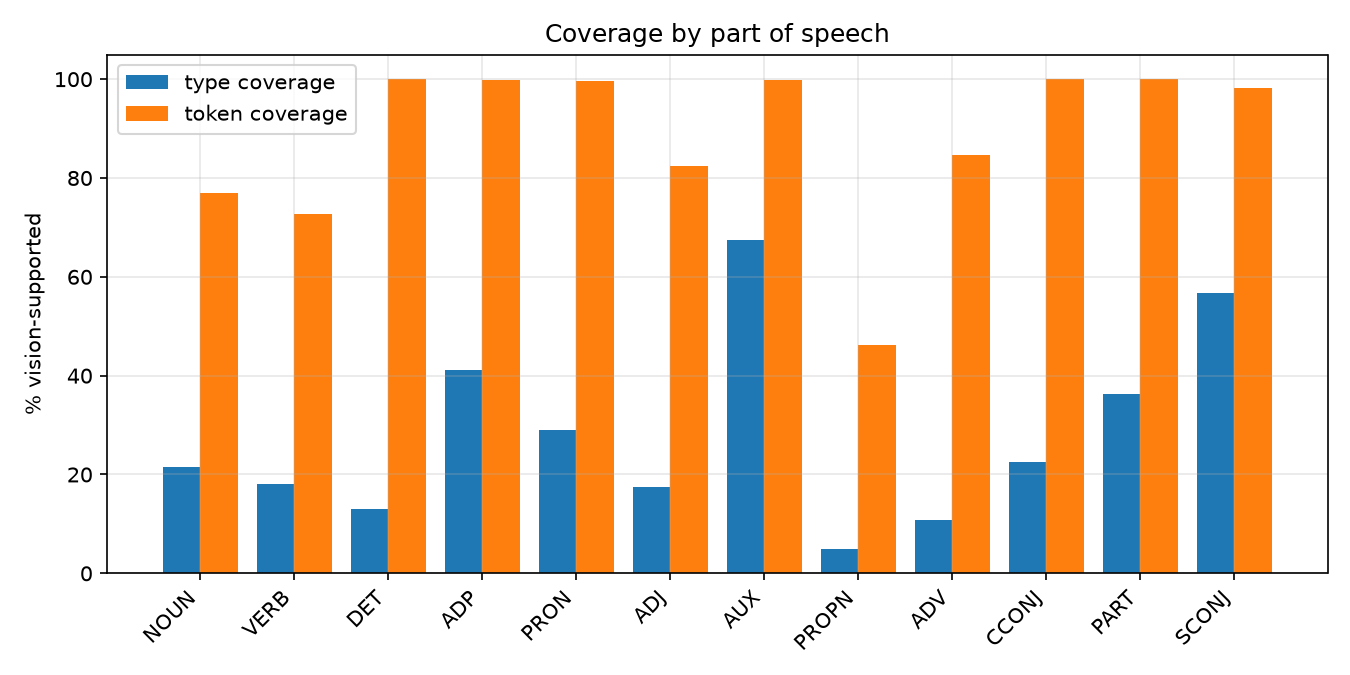

Source data for this figure (header and first rows):
pos, n_types, n_tokens, type_coverage, token_coverage
NOUN, 35777, 2043500, 0.2145, 0.769
VERB, 14898, 1160588, 0.1812, 0.7262
DET, 162, 1136345, 0.1296, 0.9998
ADP, 185, 1100998, 0.4108, 0.9992
PRON, 155, 815096, 0.2903, 0.9967
ADJ, 9741, 712353, 0.1755, 0.8248
AUX, 43, 703940, 0.6744, 0.998
PROPN, 52033, 644522, 0.0486, 0.4622
ADV, 2849, 400160, 0.1081, 0.8471
CCONJ, 40, 323215, 0.225, 0.9999
PART, 11, 297560, 0.3636, 0.9998
SCONJ, 30, 208500, 0.5667, 0.9828
NUM, 6027, 183274, 0.0677, 0.7118
INTJ, 107, 62567, 0.3084, 0.9877
X, 196, 3967, 0.0408, 0.2992
PUNCT, 61, 584, 0.0164, 0.8168
SYM, 3, 3, 0.0, 0.0
